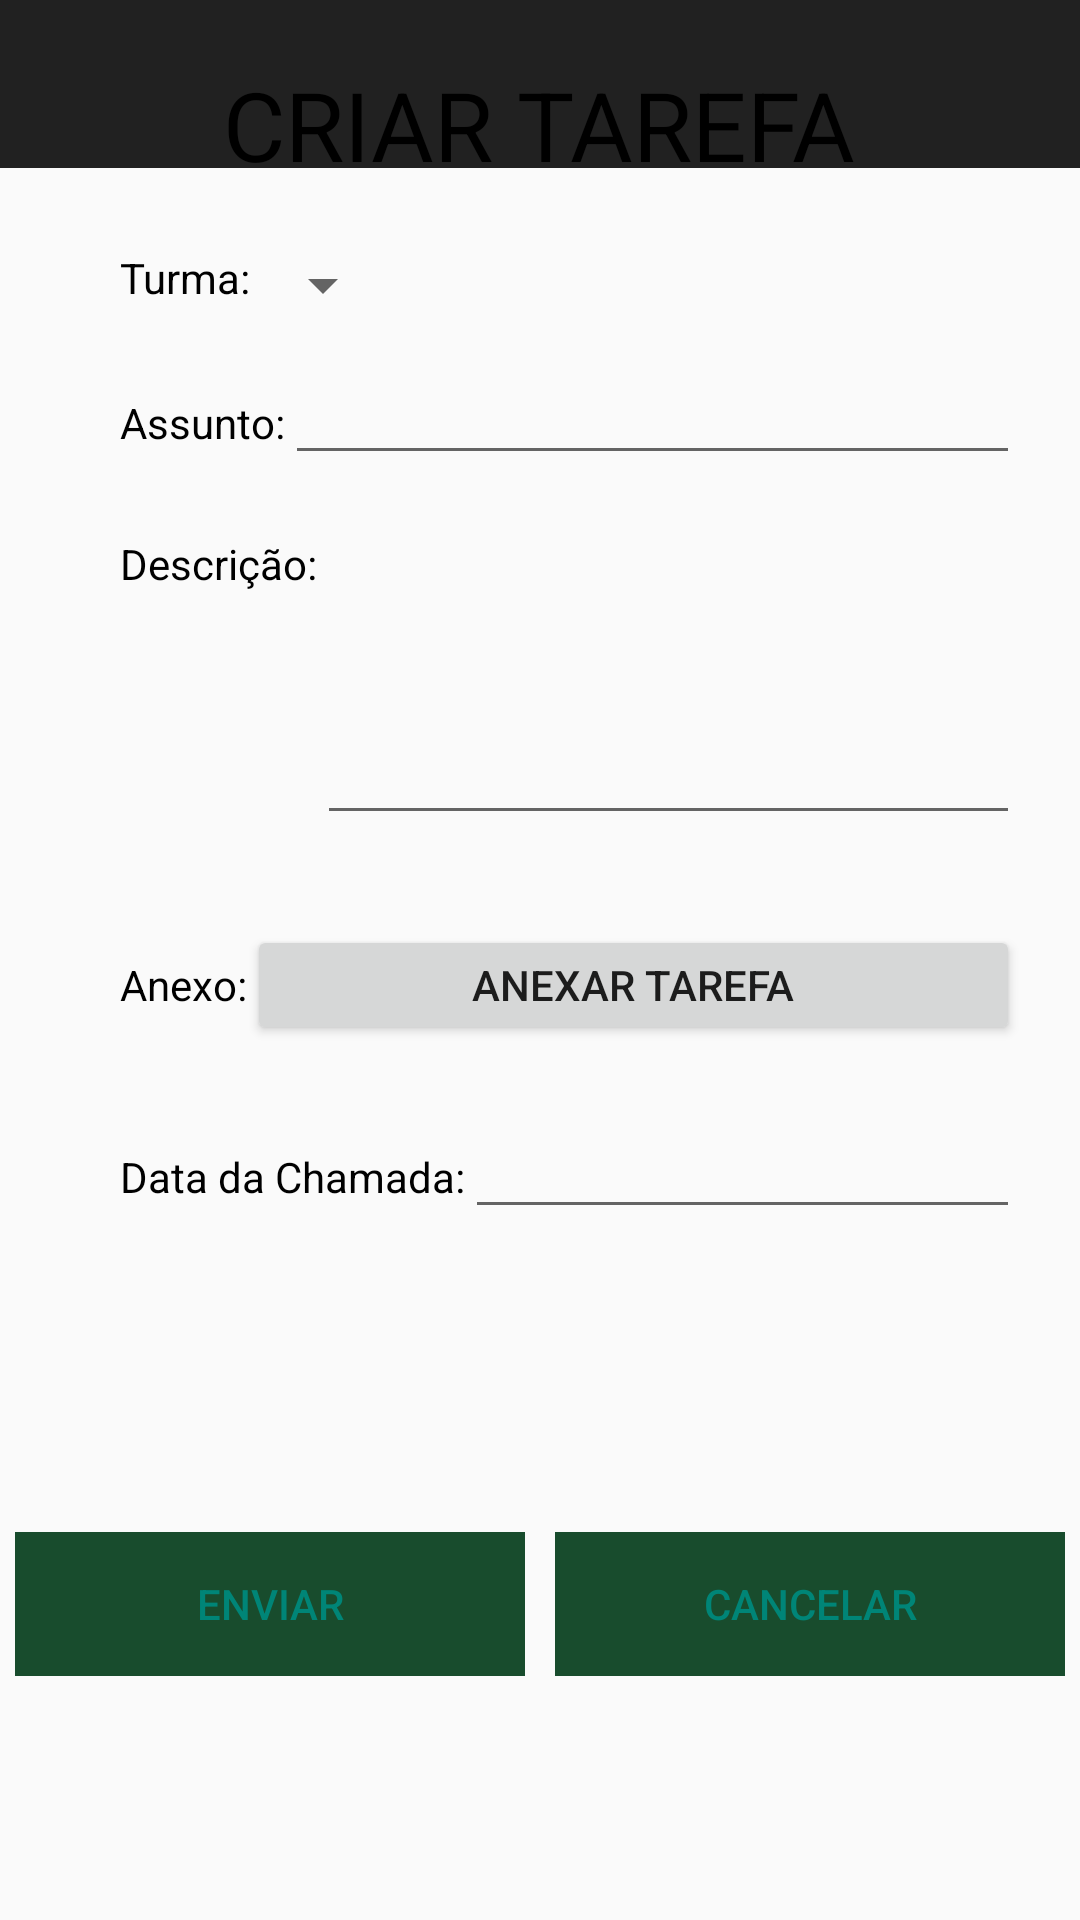

Write the Android layout XML for this screen, with the resource values it uses.
<!-- AndroidManifest.xml: application theme AppTheme -->
<!-- res/layout/app_bar_tarefa.xml -->
<?xml version="1.0" encoding="utf-8"?>
<android.support.design.widget.CoordinatorLayout xmlns:android="http://schemas.android.com/apk/res/android"
    xmlns:app="http://schemas.android.com/apk/res-auto"
    xmlns:tools="http://schemas.android.com/tools"
    android:layout_width="match_parent"
    android:layout_height="match_parent"
    android:fitsSystemWindows="true"
    tools:context="br.com.familyschool.familyschool.activity.MainActivity">

    <LinearLayout
        android:orientation="vertical"
        android:layout_width="match_parent"
        android:layout_height="match_parent">
        <android.support.design.widget.AppBarLayout
             android:layout_width="match_parent"
             android:layout_height="wrap_content"
             android:theme="@style/AppTheme.AppBarOverlay">
            <android.support.v7.widget.Toolbar
                android:id="@+id/toolbar"
                android:layout_width="match_parent"
                android:layout_height="?attr/actionBarSize"
                android:background="?attr/colorPrimary"
                app:popupTheme="@style/AppTheme.PopupOverlay" />
         </android.support.design.widget.AppBarLayout>
    </LinearLayout>

    <include layout="@layout/content_tarefa" />

</android.support.design.widget.CoordinatorLayout>
<!-- res/layout/content_tarefa.xml (included above) -->
<?xml version="1.0" encoding="utf-8"?>
<LinearLayout xmlns:android="http://schemas.android.com/apk/res/android"
    xmlns:app="http://schemas.android.com/apk/res-auto"
    xmlns:tools="http://schemas.android.com/tools"
    android:id="@+id/content_tarefa"
    android:orientation="vertical"
    android:layout_width="match_parent"
    android:layout_height="match_parent"
    app:layout_behavior="@string/appbar_scrolling_view_behavior"
    tools:context="br.com.familyschool.familyschool.activity.TarefaActivity"
    tools:showIn="@layout/app_bar_tarefa">

    <TextView
        android:id="@+id/text_title"
        android:textColor="@color/black"
        android:textSize="32sp"
        android:layout_width="wrap_content"
        android:layout_height="wrap_content"
        android:layout_gravity="center_horizontal"
        android:layout_marginTop="20dp"
        android:text="@string/criar_tarefa" />

    <LinearLayout
        android:id="@+id/ln_turma"
        android:orientation="horizontal"
        android:layout_marginTop="20dp"
        android:layout_marginLeft="40dp"
        android:layout_marginStart="40dp"
        android:layout_width="300dp"
        android:layout_height="wrap_content">

        <TextView
            android:text="@string/text_turma"
            android:textColor="@color/black"
            android:layout_width="wrap_content"
            android:layout_height="wrap_content" />
        <Spinner
            android:id="@+id/spinner"
            android:layout_width="wrap_content"
            android:layout_height="wrap_content" />
    </LinearLayout>

    <LinearLayout
        android:id="@+id/ln_assunto"
        android:orientation="horizontal"
        android:layout_marginTop="10dp"
        android:layout_marginLeft="40dp"
        android:layout_marginStart="40dp"
        android:layout_width="300dp"
        android:layout_height="wrap_content">
        <TextView
            android:text="Assunto:"
            android:textColor="@color/black"
            android:layout_width="wrap_content"
            android:layout_height="wrap_content"/>
        <EditText
            android:id="@+id/edit_assunto"
            android:layout_width="match_parent"
            android:layout_height="wrap_content"
            android:ems="10"
            android:inputType="text"/>
    </LinearLayout>

    <LinearLayout
        android:id="@+id/ln_descricao"
        android:orientation="horizontal"
        android:layout_marginTop="20dp"
        android:layout_marginLeft="40dp"
        android:layout_marginStart="40dp"
        android:layout_width="300dp"
        android:layout_height="100dp">
        <TextView
            android:text="@string/descricao"
            android:textColor="@color/black"
            android:layout_width="wrap_content"
            android:layout_height="wrap_content" />
        <EditText
            android:id="@+id/edit_descricao"
            android:layout_width="match_parent"
            android:layout_height="match_parent"
            android:layout_gravity="bottom"
            android:ems="10"
            android:inputType="textMultiLine"/>
    </LinearLayout>

    <LinearLayout
        android:orientation="horizontal"
        android:id="@+id/ln_anexo"
        android:layout_marginTop="30dp"
        android:layout_marginLeft="40dp"
        android:layout_marginStart="40dp"
        android:layout_width="300dp"
        android:layout_height="wrap_content">
        <TextView
            android:text="@string/anexo"
            android:textColor="@color/black"
            android:layout_width="wrap_content"
            android:layout_height="40dp" />
        <Button
            android:id="@+id/btn_anexar"
            android:text="@string/anexar_tarefa"
            android:layout_width="match_parent"
            android:layout_height="40dp" />
    </LinearLayout>

    <LinearLayout
        android:id="@+id/ln_data"
        android:orientation="horizontal"
        android:layout_marginTop="20dp"
        android:layout_marginLeft="40dp"
        android:layout_marginStart="40dp"
        android:layout_width="300dp"
        android:layout_height="wrap_content">
        <TextView
            android:text="@string/data_de_entrega"
            android:textColor="@color/black"
            android:layout_width="wrap_content"
            android:layout_height="wrap_content" />
        <EditText
            android:id="@+id/edit_data"
            android:ems="10"
            android:inputType="date"
            android:layout_width="match_parent"
            android:layout_height="wrap_content" />
    </LinearLayout>

    <LinearLayout
        android:orientation="horizontal"
        android:gravity="center"
        android:layout_marginTop="20dp"
        android:layout_width="match_parent"
        android:layout_height="match_parent">
        <Button
            android:id="@+id/btn_enviar"
            android:text="Enviar"
            android:layout_width="170dp"
            android:layout_height="wrap_content"
            android:background="@color/primary_dark"
            style="?android:buttonBarButtonStyle"/>
        <Button
            android:id="@+id/btn_cancelar"
            android:text="Cancelar"
            android:layout_marginLeft="10dp"
            android:layout_marginStart="10dp"
            android:layout_width="170dp"
            android:layout_height="wrap_content"
            android:background="@color/primary_dark"
            style="?android:buttonBarButtonStyle"/>
    </LinearLayout>

</LinearLayout>
<!-- resources referenced by this layout -->
<resources>
  <color name="black">#000000</color>
  <color name="primary_dark">#184C2D</color>
  <string name="anexar_tarefa">Anexar tarefa</string>
  <string name="anexo">Anexo:</string>
  <string name="criar_tarefa">CRIAR TAREFA</string>
  <string name="data_de_entrega">Data da Chamada:</string>
  <string name="descricao">Descrição:</string>
  <string name="text_turma">Turma:</string>
  <style name="AppTheme.AppBarOverlay" parent="ThemeOverlay.AppCompat.Dark.ActionBar" />
  <style name="AppTheme.PopupOverlay" parent="ThemeOverlay.AppCompat.Light" />
  <style name="AppTheme" parent="Theme.AppCompat.Light.DarkActionBar">
          
  
      </style>
</resources>
